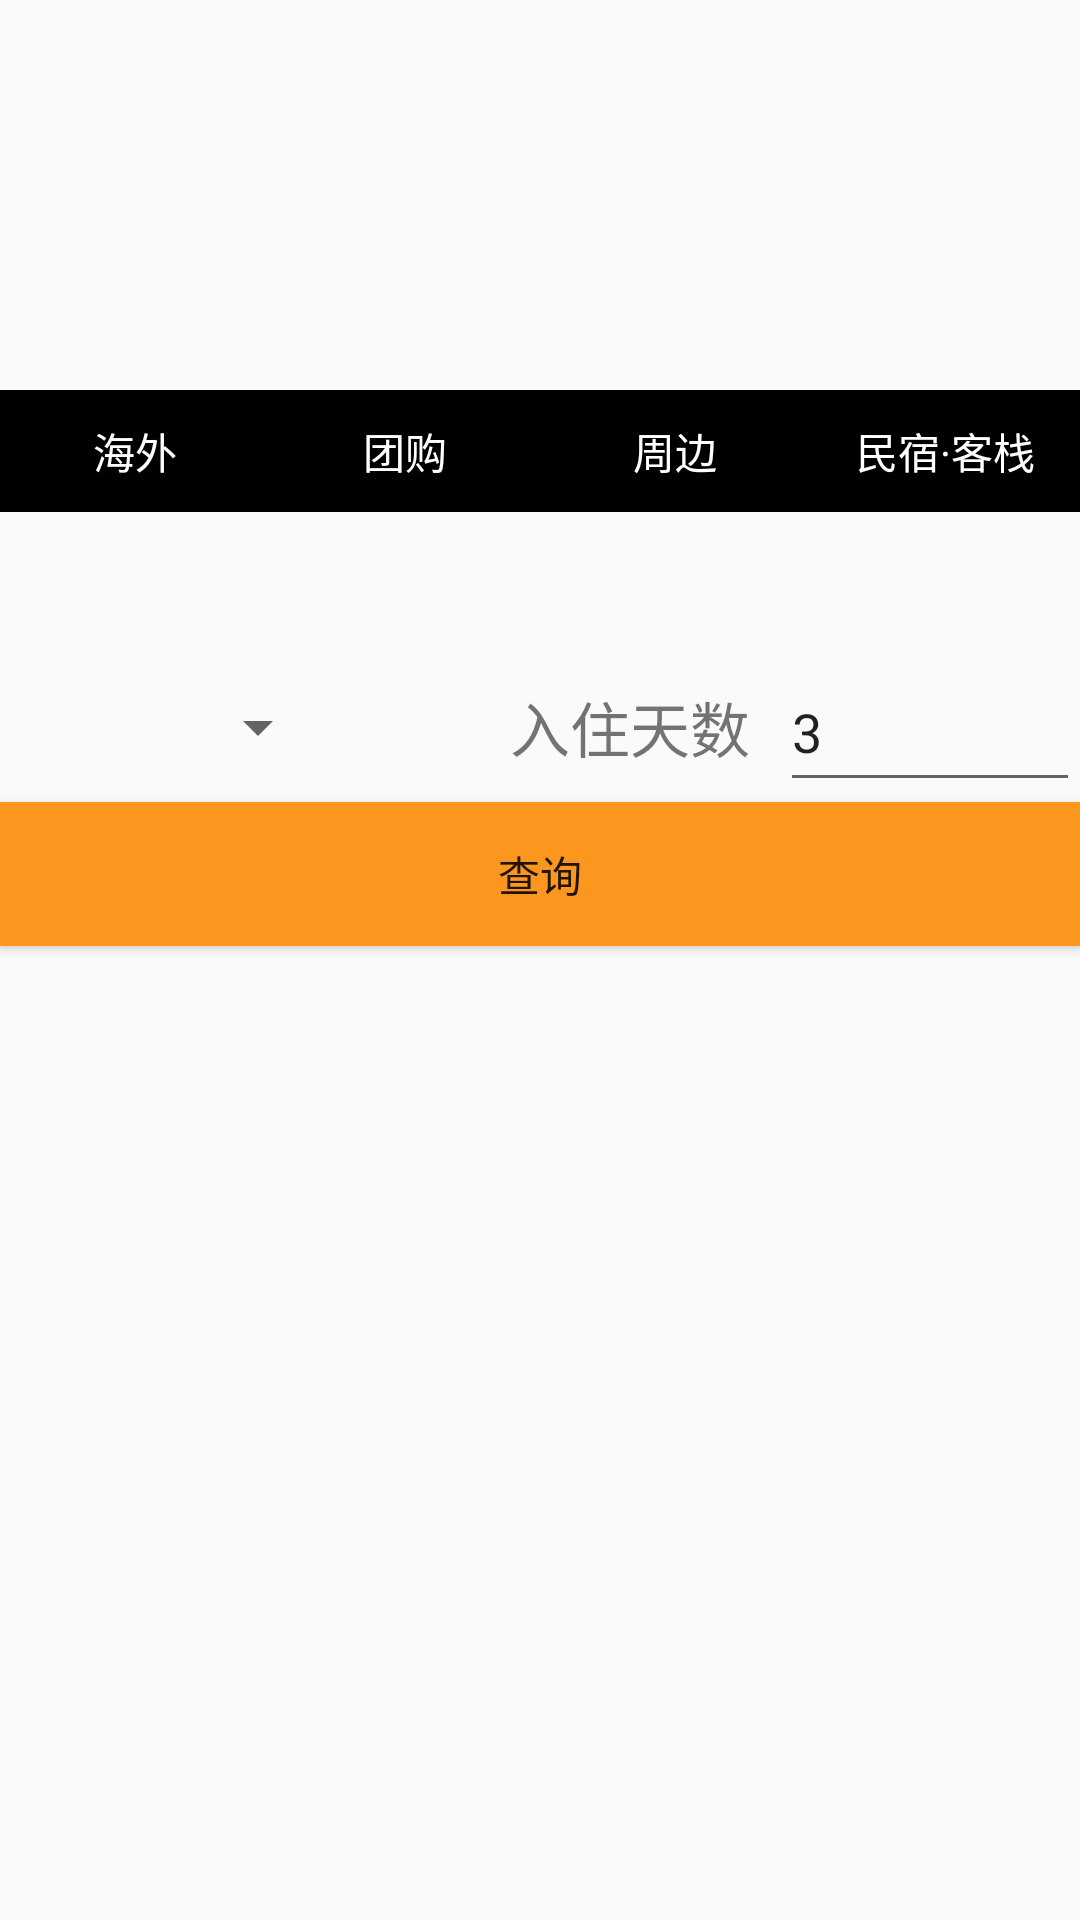

Write the Android layout XML for this screen, with the resource values it uses.
<!-- AndroidManifest.xml: application theme AppTheme -->
<!-- res/layout/jiudian_layout.xml -->
<?xml version="1.0" encoding="utf-8"?>
<LinearLayout xmlns:android="http://schemas.android.com/apk/res/android"
    android:layout_width="match_parent"
    android:layout_height="match_parent"
    android:orientation="vertical">

    <ViewFlipper
        android:id="@+id/jiudian_viewFlipper"
        android:layout_width="match_parent"
        android:layout_height="130dp">

    </ViewFlipper>

    <RadioGroup
        android:id="@+id/syxq_group1_id_layout"
        android:layout_width="match_parent"
        android:layout_height="wrap_content"
        android:background="@color/baise"
        android:orientation="horizontal">

        <RadioButton
            android:id="@+id/id_hw"
            style="@style/ShouyeXiangQingg_RadioButton"
            android:text="@string/hw" />

        <RadioButton
            android:id="@+id/id_tg"
            style="@style/ShouyeXiangQingg_RadioButton"
            android:text="@string/tg" />

        <RadioButton
            android:id="@+id/id_tjjd"
            style="@style/ShouyeXiangQingg_RadioButton"
            android:text="@string/zb" />

        <RadioButton
            android:id="@+id/id_mskz"
            style="@style/ShouyeXiangQingg_RadioButton"
            android:text="@string/gy" />

    </RadioGroup>
    
    
    
    
    
    
    <TextView
        android:id="@+id/id_text1_shouyexiangqing"
        android:layout_width="match_parent"
        android:layout_height="wrap_content"

        android:textSize="35dp"
        android:gravity="center_horizontal"/>

    <RelativeLayout
        android:layout_width="match_parent"
        android:layout_height="wrap_content">
        <Spinner
            android:layout_width="110dp"
            android:layout_height="50dp"
            android:id="@+id/cs_id_spinner1_layout"
            android:layout_alignParentLeft="true"

            />

        <TextView
            android:id="@+id/cs_id_text"
            android:layout_width="85dp"
            android:layout_height="50dp"
            android:text="入住天数"
            android:textSize="20sp"
            android:gravity="center_vertical"
            android:layout_marginLeft="60dp"
            android:layout_toRightOf="@id/cs_id_spinner1_layout"
             />
        <EditText
            android:id="@+id/cs_id_ed"
            android:layout_width="100dp"
            android:layout_height="50dp"
            android:layout_alignParentRight="true"
            android:text="3"
            android:inputType="number"/>
    </RelativeLayout>


    <Button
        android:layout_width="match_parent"
        android:layout_height="wrap_content"
        android:id="@+id/id_btn1_layout_item"
        android:background="@color/orange"
        android:text="@string/chax"/>


</LinearLayout>
<!-- resources referenced by this layout -->
<resources>
  <color name="baise">#000000</color>
  <color name="orange">#fb971f</color>
  <string name="chax">查询</string>
  <string name="gy">民宿·客栈</string>
  <string name="hw">海外</string>
  <string name="tg">团购</string>
  <string name="zb">周边</string>
  <style name="ShouyeXiangQingg_RadioButton">
          <item name="android:layout_width">match_parent</item>
          <item name="android:layout_height">wrap_content</item>
          <item name="android:layout_weight">1</item>
          <item name="android:button">@null</item>
          <item name="android:gravity">center</item>
          <item name="android:layout_margin">10dp</item>
          <item name="android:textColor">@drawable/item_drawable</item>
          
  
      </style>
  <style name="AppTheme" parent="Theme.AppCompat.Light.NoActionBar">
          
          <item name="colorPrimary">@color/colorPrimary</item>
          <item name="colorPrimaryDark">@color/colorPrimaryDark</item>
          <item name="colorAccent">@color/colorAccent</item>
      </style>
  <!-- drawable item_drawable (drawable) -->
  <?xml version="1.0" encoding="utf-8"?>
  <selector xmlns:android="http://schemas.android.com/apk/res/android" >
      
      <item android:state_checked="true" android:color="@color/orange"></item>
      
      <item android:state_checked="false" android:color="@color/colorWhite"></item>
  
  </selector>
  <color name="colorPrimary">#3F51B5</color>
  <color name="colorPrimaryDark">#303F9F</color>
  <color name="colorAccent">#FF4081</color>
  <color name="colorWhite">#ffffff</color>
</resources>
